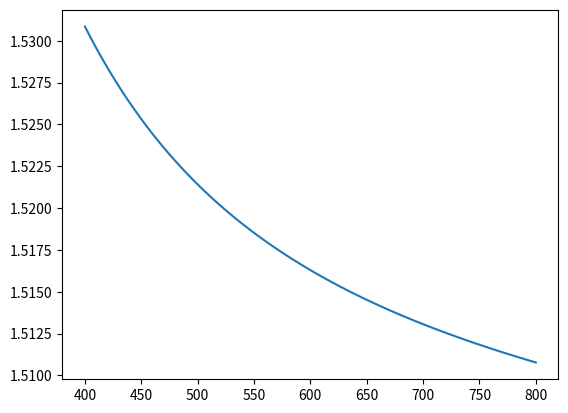

Write Python code to recreate this figure.
import math
import matplotlib.pyplot as plt

'''
Brief: 
Use the seillmeier formula to plot the refractive index (n) of crown glass vs wavelength (400-800nm)
'''

c = 300000000 # speed of light
n = 1.5
cs = c/n

'''
sellmeier equation with 3 terms:
n^2 = 1 + (b1*lambda2)/(lambda2-c1) + (b2*lambda2)/(lambda2-c2) (b3*lambda2)/(lambda2-c3) 
'''

# sellmeier coeffs from wikipedia 
b = [1.03961212, 0.231792344, 1.01046945]
c = [0.00600069867, 0.0200179144, 103.560653] # milimetres squared

wavelengths = range(400, 801)
n = [math.sqrt(1 + (b[0]*(wavelength**2))/((wavelength**2)-c[0]) + (b[1]*(wavelength**2))/((wavelength**2)-c[1]) + (b[2]*(wavelength**2))/((wavelength**2)-c[2])) for wavelength in [w/1000 for w in wavelengths]] # do w/1000 as sellmeier expects micrometers not nanometres

fig, ax = plt.subplots()
ax.plot(wavelengths, n)
plt.show()